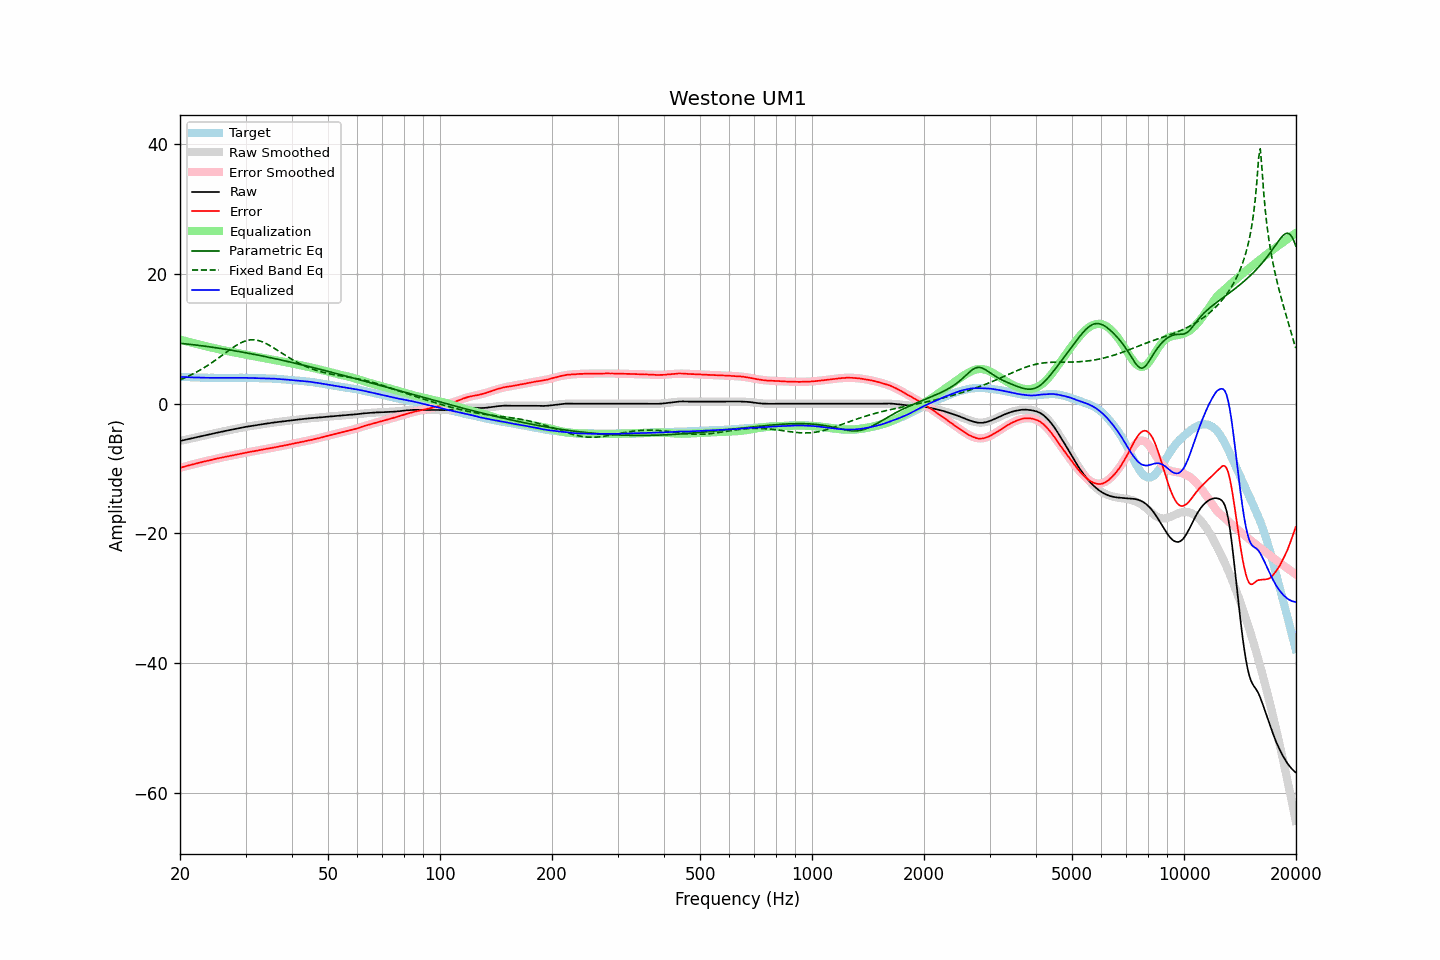

Source data for this figure (header and first rows):
frequency, raw, error, smoothed, error_smoothed, equalization, parametric_eq, fixed_band_eq, equalized_raw, equalized_smoothed, target
20.00, -5.75, -9.89, -5.75, -9.89, 9.89, 9.32, 3.68, 4.14, 4.14, 4.14
20.20, -5.69, -9.82, -5.69, -9.82, 9.82, 9.30, 3.78, 4.13, 4.13, 4.13
20.40, -5.64, -9.76, -5.64, -9.75, 9.75, 9.27, 3.88, 4.12, 4.12, 4.12
20.61, -5.58, -9.69, -5.58, -9.69, 9.69, 9.24, 3.99, 4.11, 4.11, 4.11
20.81, -5.53, -9.62, -5.53, -9.62, 9.62, 9.22, 4.10, 4.09, 4.09, 4.09
21.02, -5.47, -9.55, -5.47, -9.56, 9.56, 9.19, 4.22, 4.09, 4.08, 4.08
21.23, -5.42, -9.49, -5.42, -9.49, 9.49, 9.16, 4.33, 4.07, 4.07, 4.07
21.44, -5.36, -9.44, -5.36, -9.43, 9.43, 9.13, 4.46, 4.07, 4.06, 4.08
21.66, -5.31, -9.37, -5.31, -9.36, 9.36, 9.10, 4.58, 4.05, 4.06, 4.06
21.87, -5.25, -9.31, -5.25, -9.30, 9.30, 9.07, 4.71, 4.05, 4.05, 4.06
22.09, -5.20, -9.24, -5.20, -9.23, 9.23, 9.04, 4.84, 4.03, 4.04, 4.04
22.31, -5.14, -9.17, -5.14, -9.17, 9.17, 9.01, 4.98, 4.03, 4.03, 4.03
22.54, -5.08, -9.10, -5.09, -9.11, 9.11, 8.98, 5.11, 4.03, 4.03, 4.02
22.76, -5.03, -9.05, -5.03, -9.05, 9.05, 8.95, 5.26, 4.02, 4.02, 4.02
22.99, -4.97, -8.98, -4.97, -8.99, 8.99, 8.92, 5.40, 4.02, 4.01, 4.01
23.22, -4.92, -8.92, -4.92, -8.93, 8.93, 8.88, 5.55, 4.01, 4.01, 4.00
23.45, -4.86, -8.87, -4.86, -8.87, 8.87, 8.85, 5.71, 4.01, 4.00, 4.01
23.69, -4.81, -8.81, -4.81, -8.81, 8.81, 8.82, 5.86, 4.00, 4.00, 4.00
23.92, -4.76, -8.75, -4.75, -8.75, 8.75, 8.78, 6.03, 3.99, 3.99, 3.99
24.16, -4.70, -8.70, -4.70, -8.69, 8.69, 8.75, 6.19, 3.99, 3.99, 4.00
24.40, -4.65, -8.65, -4.64, -8.63, 8.63, 8.71, 6.36, 3.98, 3.99, 4.00
24.65, -4.59, -8.58, -4.59, -8.58, 8.58, 8.67, 6.53, 3.99, 3.99, 3.99
24.89, -4.53, -8.52, -4.54, -8.52, 8.52, 8.64, 6.70, 3.99, 3.99, 3.99
25.14, -4.48, -8.46, -4.48, -8.47, 8.47, 8.60, 6.88, 3.99, 3.98, 3.98
25.39, -4.43, -8.41, -4.43, -8.41, 8.41, 8.56, 7.06, 3.98, 3.98, 3.98
25.65, -4.37, -8.35, -4.37, -8.36, 8.36, 8.52, 7.24, 3.98, 3.98, 3.98
25.91, -4.32, -8.30, -4.32, -8.30, 8.30, 8.49, 7.42, 3.98, 3.98, 3.98
26.16, -4.27, -8.26, -4.27, -8.25, 8.25, 8.45, 7.60, 3.98, 3.98, 3.99
26.43, -4.21, -8.19, -4.21, -8.19, 8.19, 8.41, 7.78, 3.98, 3.98, 3.98
26.69, -4.16, -8.14, -4.16, -8.14, 8.14, 8.37, 7.97, 3.98, 3.98, 3.98
26.96, -4.11, -8.09, -4.11, -8.09, 8.09, 8.33, 8.15, 3.98, 3.98, 3.98
27.23, -4.06, -8.04, -4.06, -8.04, 8.04, 8.29, 8.32, 3.98, 3.98, 3.98
27.50, -4.01, -7.99, -4.01, -7.99, 7.99, 8.24, 8.50, 3.98, 3.98, 3.98
27.77, -3.96, -7.95, -3.96, -7.94, 7.94, 8.20, 8.67, 3.98, 3.99, 3.99
28.05, -3.91, -7.89, -3.91, -7.89, 7.89, 8.16, 8.83, 3.99, 3.99, 3.98
28.33, -3.86, -7.85, -3.86, -7.85, 7.85, 8.12, 8.99, 3.99, 3.99, 3.99
28.62, -3.81, -7.80, -3.81, -7.80, 7.80, 8.07, 9.14, 3.99, 3.99, 3.99
28.90, -3.76, -7.76, -3.76, -7.75, 7.75, 8.03, 9.28, 3.99, 3.99, 4.00
29.19, -3.71, -7.71, -3.71, -7.70, 7.70, 7.98, 9.40, 3.99, 3.99, 4.00
29.48, -3.66, -7.65, -3.66, -7.65, 7.65, 7.94, 9.52, 3.99, 3.99, 3.99
29.78, -3.62, -7.61, -3.62, -7.60, 7.60, 7.89, 9.62, 3.98, 3.99, 3.99
30.08, -3.57, -7.56, -3.57, -7.56, 7.56, 7.85, 9.70, 3.99, 3.98, 3.99
30.38, -3.53, -7.50, -3.53, -7.51, 7.51, 7.80, 9.77, 3.98, 3.98, 3.97
30.68, -3.48, -7.45, -3.49, -7.46, 7.46, 7.75, 9.82, 3.98, 3.97, 3.97
30.99, -3.44, -7.41, -3.45, -7.42, 7.42, 7.71, 9.85, 3.98, 3.97, 3.97
31.30, -3.40, -7.37, -3.41, -7.37, 7.37, 7.66, 9.86, 3.97, 3.96, 3.97
31.61, -3.37, -7.33, -3.37, -7.32, 7.32, 7.61, 9.85, 3.95, 3.96, 3.96
31.93, -3.33, -7.27, -3.33, -7.28, 7.28, 7.56, 9.83, 3.95, 3.95, 3.94
32.24, -3.29, -7.24, -3.29, -7.23, 7.23, 7.51, 9.78, 3.94, 3.94, 3.95
32.57, -3.26, -7.19, -3.25, -7.19, 7.19, 7.46, 9.73, 3.93, 3.93, 3.93
32.89, -3.22, -7.15, -3.21, -7.14, 7.14, 7.41, 9.65, 3.92, 3.93, 3.93
33.22, -3.18, -7.10, -3.18, -7.10, 7.10, 7.36, 9.56, 3.92, 3.92, 3.92
33.55, -3.14, -7.06, -3.14, -7.05, 7.05, 7.31, 9.46, 3.91, 3.92, 3.92
33.89, -3.10, -7.01, -3.10, -7.01, 7.01, 7.26, 9.34, 3.91, 3.91, 3.91
34.23, -3.06, -6.95, -3.06, -6.96, 6.96, 7.21, 9.22, 3.90, 3.90, 3.89
34.57, -3.03, -6.92, -3.03, -6.92, 6.92, 7.16, 9.08, 3.89, 3.89, 3.89
34.92, -2.99, -6.86, -2.99, -6.87, 6.87, 7.11, 8.94, 3.88, 3.88, 3.87
35.27, -2.95, -6.84, -2.95, -6.82, 6.82, 7.05, 8.79, 3.87, 3.87, 3.89
35.62, -2.92, -6.78, -2.92, -6.78, 6.78, 7.00, 8.64, 3.86, 3.86, 3.86
35.97, -2.88, -6.74, -2.89, -6.73, 6.73, 6.95, 8.48, 3.85, 3.85, 3.86
... 635 more rows
